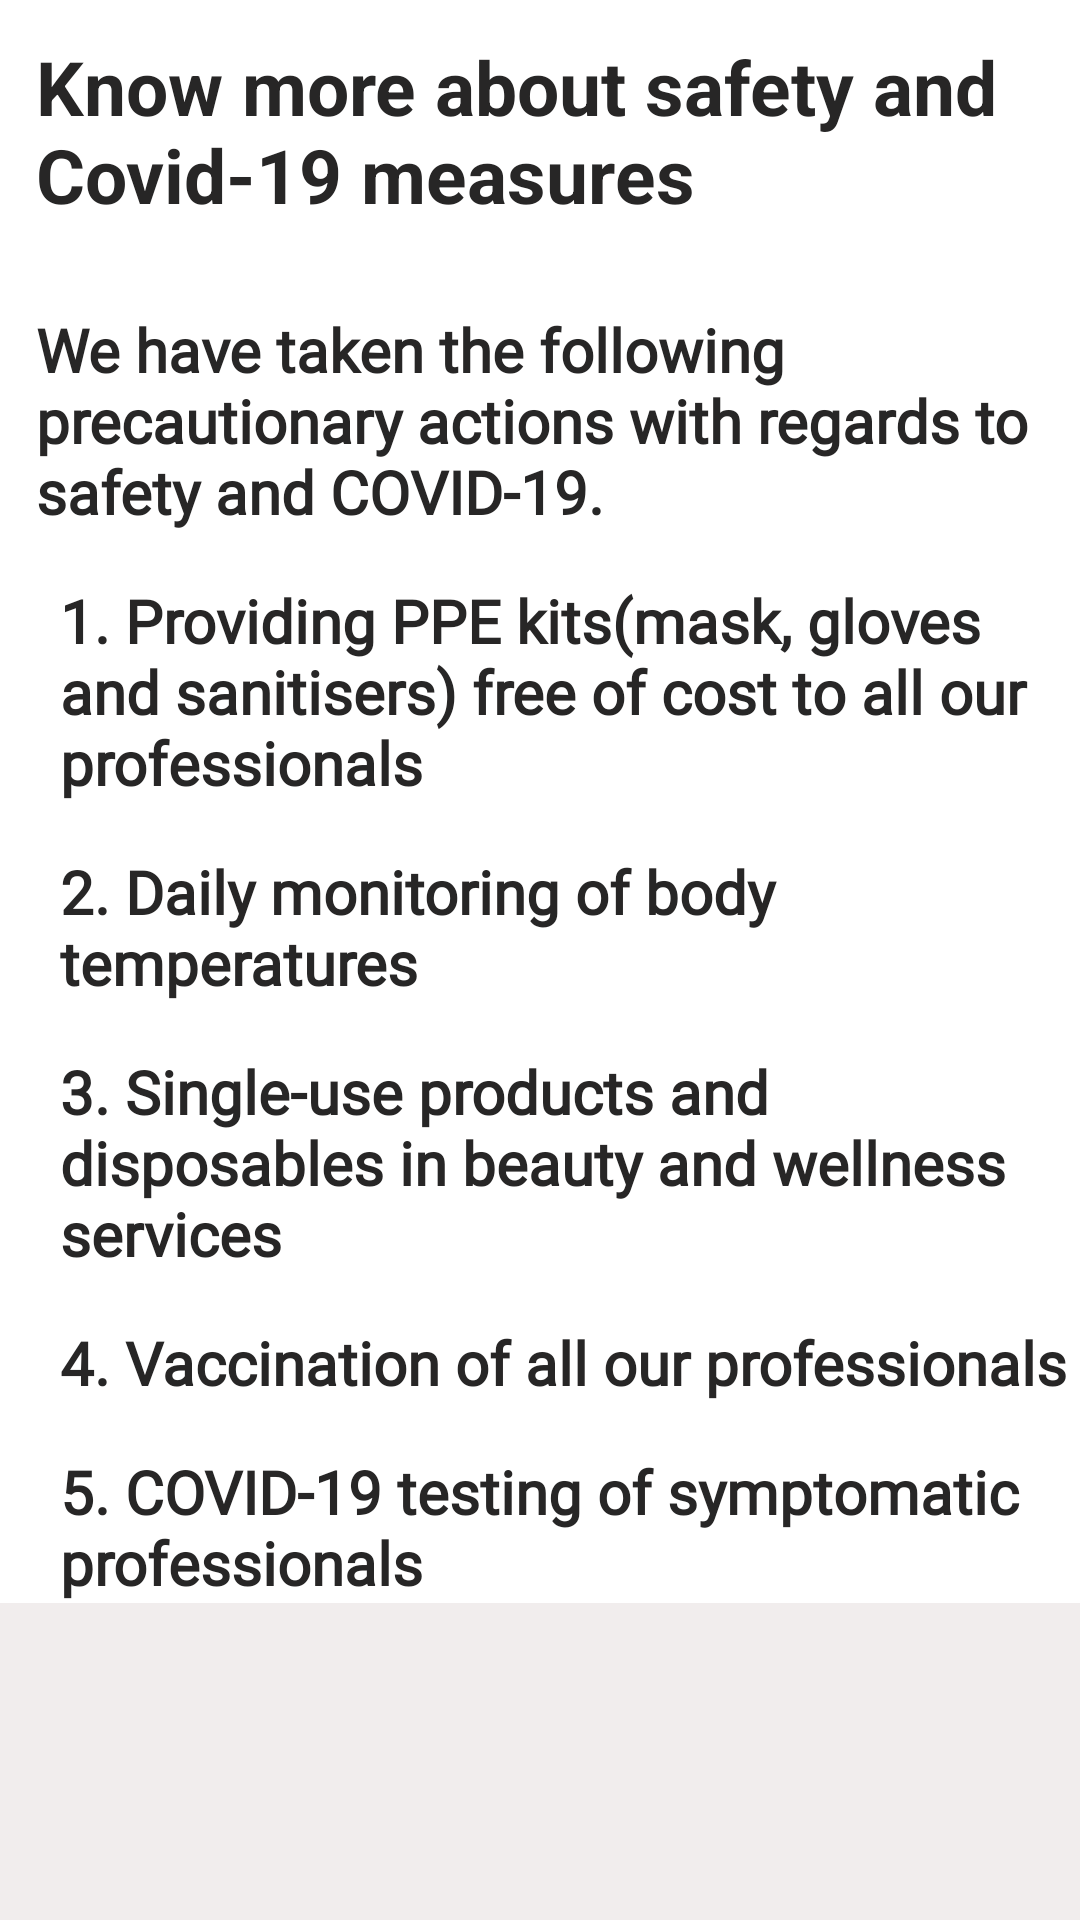

Produce the Android XML layout that renders to this screen, including the resource entries it uses.
<!-- AndroidManifest.xml: application theme Theme.EasyWorker -->
<!-- res/layout/activity_safety_and_covid.xml -->
<?xml version="1.0" encoding="utf-8"?>
<RelativeLayout xmlns:android="http://schemas.android.com/apk/res/android"
    xmlns:app="http://schemas.android.com/apk/res-auto"
    xmlns:tools="http://schemas.android.com/tools"
    android:id="@+id/toolbar"
    android:layout_width="match_parent"
    android:layout_height="match_parent"
    android:background="#F1EDED"
    app:layout_insetEdge="none"
    tools:context=".FAQIntent">


    <LinearLayout
        android:layout_width="match_parent"
        android:layout_height="wrap_content"
        android:background="#ffffff"
        android:divider="@null"
        android:dividerPadding="0dp"

        android:orientation="vertical">


        <TextView
            android:layout_width="match_parent"
            android:layout_height="wrap_content"
            android:layout_margin="12dp"
            android:text="@string/know_more_about_safety_and_covid19"
            android:textColor="#FF272626"
            android:textSize="25sp"
            android:textStyle="bold" />

        <TextView
            android:layout_width="match_parent"
            android:layout_height="wrap_content"
            android:layout_marginLeft="12dp"
            android:layout_marginTop="16dp"

            android:fontFamily="@font/actor"
            android:text="@string/know_more_about_safety_and_covid19_ans"
            android:textColor="#FF272626"

            android:textSize="20sp"

            android:textStyle="bold" />

        <TextView
            android:layout_width="match_parent"
            android:layout_height="wrap_content"
            android:layout_marginLeft="20dp"
            android:layout_marginTop="16dp"

            android:fontFamily="@font/actor"
            android:text="@string/know_more_about_safety_and_covid19_ans_1"
            android:textColor="#FF272626"

            android:textSize="20sp"

            android:textStyle="bold" />

        <TextView
            android:layout_width="match_parent"
            android:layout_height="wrap_content"
            android:layout_marginLeft="20dp"
            android:layout_marginTop="16dp"

            android:fontFamily="@font/actor"
            android:text="@string/know_more_about_safety_and_covid19_ans_2"
            android:textColor="#FF272626"

            android:textSize="20sp"

            android:textStyle="bold" />

        <TextView
            android:layout_width="match_parent"
            android:layout_height="wrap_content"
            android:layout_marginLeft="20dp"
            android:layout_marginTop="16dp"

            android:fontFamily="@font/actor"
            android:text="@string/know_more_about_safety_and_covid19_ans_3"
            android:textColor="#FF272626"

            android:textSize="20sp"

            android:textStyle="bold" />

        <TextView
            android:layout_width="match_parent"
            android:layout_height="wrap_content"
            android:layout_marginLeft="20dp"
            android:layout_marginTop="16dp"

            android:fontFamily="@font/actor"
            android:text="@string/know_more_about_safety_and_covid19_ans_4"
            android:textColor="#FF272626"

            android:textSize="20sp"

            android:textStyle="bold" />

        <TextView
            android:layout_width="match_parent"
            android:layout_height="wrap_content"
            android:layout_marginLeft="20dp"
            android:layout_marginTop="16dp"

            android:fontFamily="@font/actor"
            android:text="@string/know_more_about_safety_and_covid19_ans_5"
            android:textColor="#FF272626"

            android:textSize="20sp"

            android:textStyle="bold" />






    </LinearLayout>


</RelativeLayout>
<!-- resources referenced by this layout -->
<resources>
  <string name="know_more_about_safety_and_covid19">Know more about safety and Covid-19 measures</string>
  <string name="know_more_about_safety_and_covid19_ans">We have taken the following precautionary actions with regards to safety and COVID-19.</string>
  <string name="know_more_about_safety_and_covid19_ans_1">1. Providing PPE kits(mask, gloves and sanitisers) free of cost to all our professionals</string>
  <string name="know_more_about_safety_and_covid19_ans_2">2. Daily monitoring of body temperatures</string>
  <string name="know_more_about_safety_and_covid19_ans_3">3. Single-use products and disposables in beauty and wellness services</string>
  <string name="know_more_about_safety_and_covid19_ans_4">4. Vaccination of all our professionals</string>
  <string name="know_more_about_safety_and_covid19_ans_5">5. COVID-19 testing of symptomatic professionals</string>
  <style name="Theme.EasyWorker" parent="Theme.AppCompat.Light.DarkActionBar">
          
          <item name="colorPrimary">@color/purple_500</item>
          <item name="colorPrimaryDark">#D1C1C1</item>
          <item name="colorAccent">@color/teal_200</item>
          
      </style>
  <!-- not gathered from this repository: default colours our renderer supplied (Android Studio template values) -->
  <color name="purple_500">#FF6200EE</color>
  <color name="teal_200">#FF03DAC5</color>
</resources>
